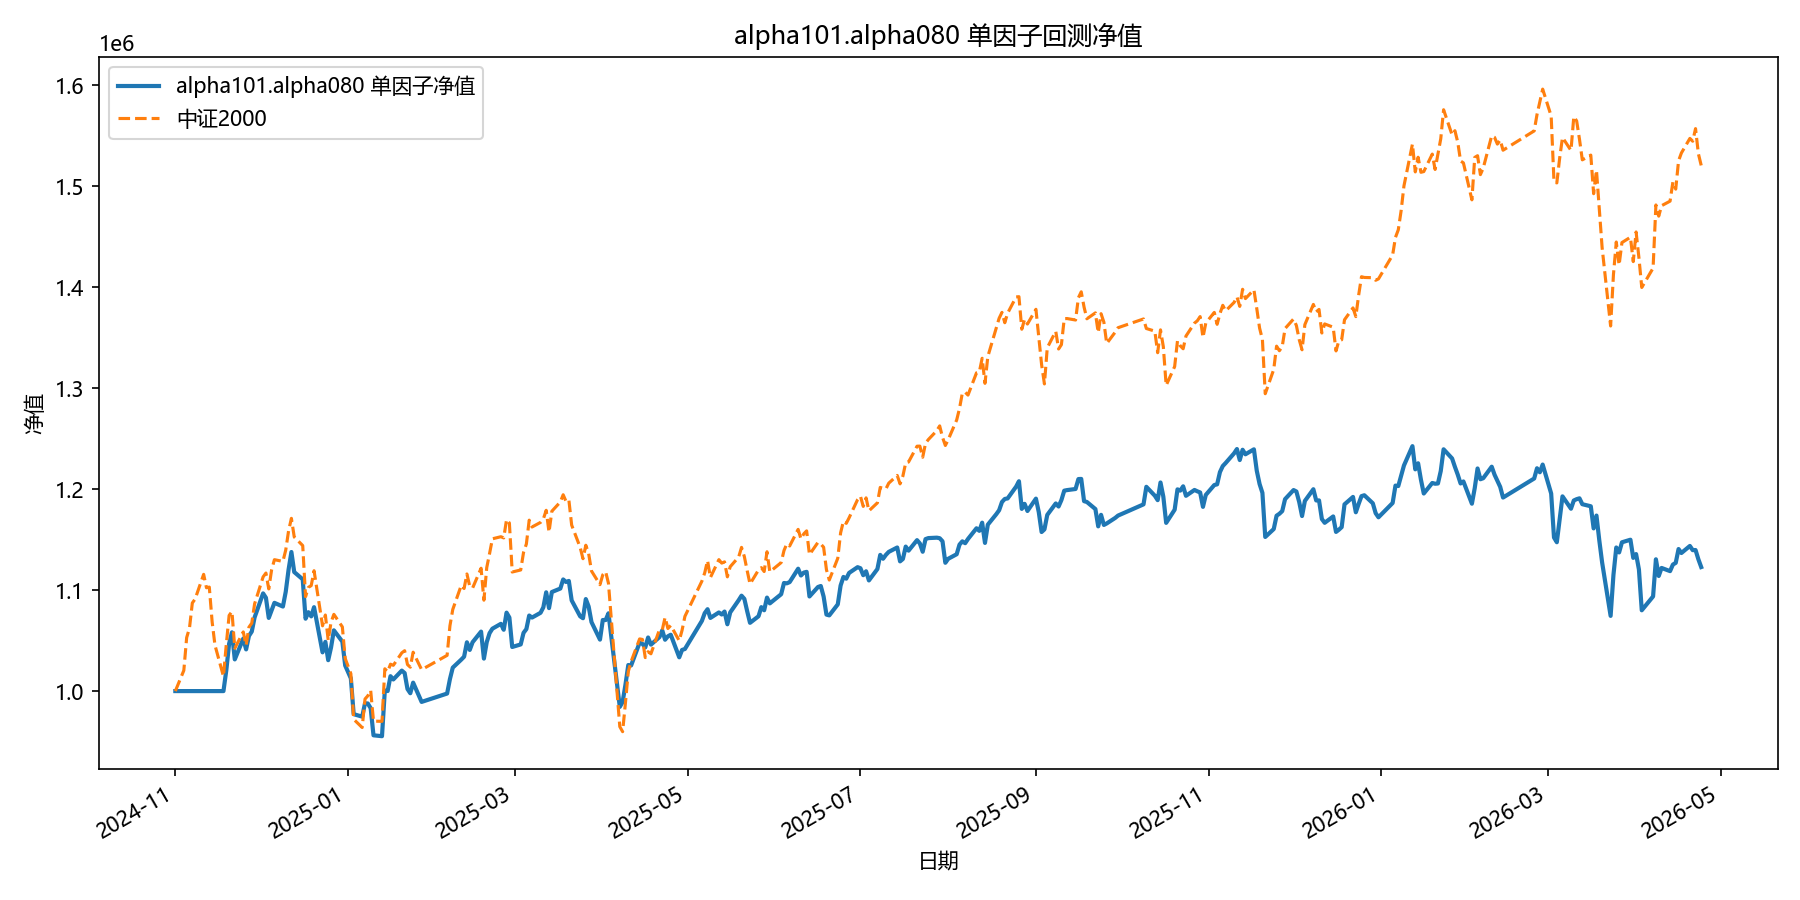

Source data for this figure (header and first rows):
date, equity
2024-11-01, 1000000
2024-11-04, 1000000
2024-11-05, 1000000
2024-11-06, 1000000
2024-11-07, 1000000
2024-11-08, 1000000
2024-11-11, 1000000
2024-11-12, 1000000
2024-11-13, 1000000
2024-11-14, 1000000
2024-11-15, 1000000
2024-11-18, 1000000
2024-11-19, 1020521
2024-11-20, 1046965
2024-11-21, 1058191
2024-11-22, 1031371
2024-11-25, 1052007
2024-11-26, 1041275
2024-11-27, 1054646
2024-11-28, 1058956
2024-11-29, 1073000
2024-12-02, 1096768
2024-12-03, 1092455
2024-12-04, 1072462
2024-12-05, 1080026
2024-12-06, 1087412
2024-12-09, 1083749
2024-12-10, 1098421
2024-12-11, 1120305
2024-12-12, 1137760
2024-12-13, 1117909
2024-12-16, 1110700
2024-12-17, 1071695
2024-12-18, 1078133
2024-12-19, 1074016
2024-12-20, 1083134
2024-12-23, 1038355
2024-12-24, 1048749
2024-12-25, 1030627
2024-12-26, 1043208
2024-12-27, 1060180
2024-12-30, 1048995
2024-12-31, 1025334
2025-01-02, 1012609
2025-01-03, 977144
2025-01-06, 974685
2025-01-07, 987917
2025-01-08, 987716
2025-01-09, 983041
2025-01-10, 956209
2025-01-13, 955320
2025-01-14, 1000554
2025-01-15, 1000057
2025-01-16, 1014750
2025-01-17, 1011511
2025-01-20, 1020287
2025-01-21, 1017862
2025-01-22, 1002105
2025-01-23, 997883
2025-01-24, 1008365
... 299 more rows
